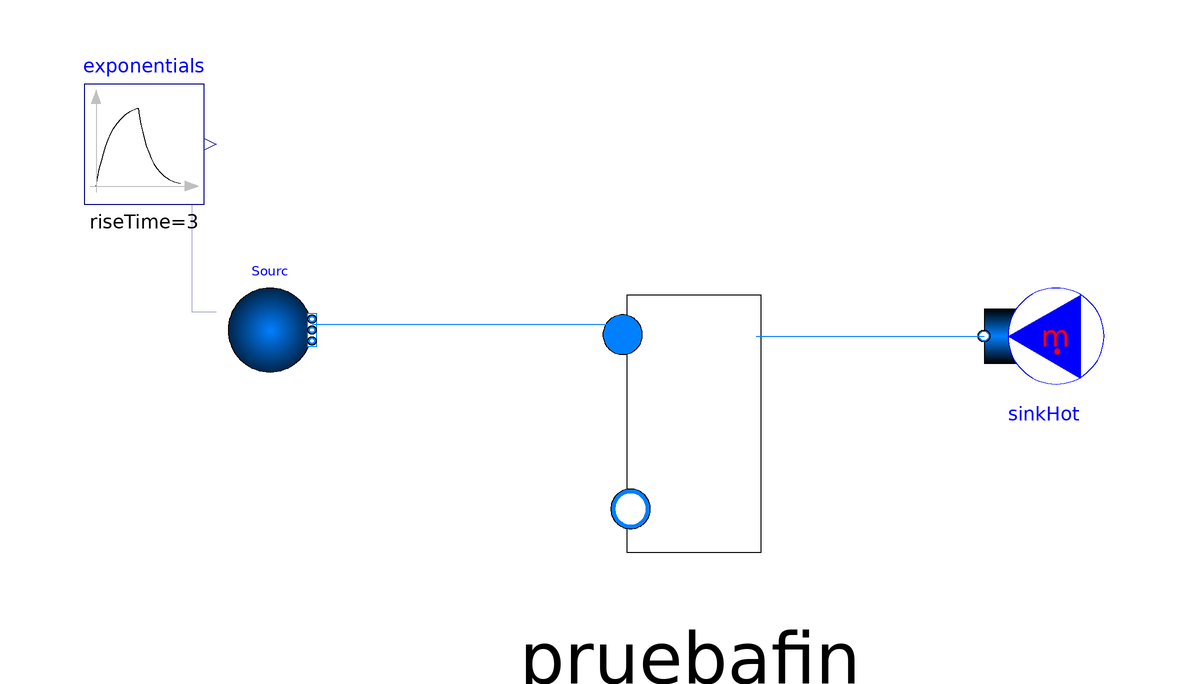

The Modelica model whose source follows is shown above as a component diagram (icons at their Placement, wires along their Line points).

model NEW
replaceable package Medium = CarbonDioxide;
replaceable package MediumHTF = SolarTherm.Media.ChlorideSaltPH.ChlorideSaltPH_ph;
 Modelica.Fluid.Sources.MassFlowSource_h sinkHot(redeclare package Medium = MediumHTF, m_flow = -77.41, nPorts = 1, use_m_flow_in = false) annotation(
    Placement(visible = true, transformation(origin = {64, 32}, extent = {{-10, -10}, {10, 10}}, rotation = 180)));
  Modelica.Fluid.Sources.Boundary_pT Sourc(redeclare package Medium = MediumHTF, T = 700 + 273.15, nPorts = 1, p = 1e5, use_T_in = false, use_p_in = false) annotation(
    Placement(visible = true, transformation(origin = {-65, 33}, extent = {{-7, -7}, {7, 7}}, rotation = 0)));
  sCO2_cycle.pruebafunction pruebafin annotation(
    Placement(visible = true, transformation(origin = {5, 21}, extent = {{-33, -33}, {33, 33}}, rotation = 0)));
 Modelica.Blocks.Sources.Exponentials exponentials(offset = 500 + 273.15, outMax = 200, riseTime = 3, riseTimeConst = 1) annotation(
    Placement(visible = true, transformation(origin = {-86, 64}, extent = {{-10, -10}, {10, 10}}, rotation = 0)));
equation
  connect(Sourc.ports[1], pruebafin.port_in) annotation(
    Line(points = {{-58, 34}, {-8, 34}, {-8, 32}, {-6, 32}}, color = {0, 127, 255}));
 connect(pruebafin.port_out, sinkHot.ports[1]) annotation(
    Line(points = {{16, 32}, {54, 32}, {54, 32}, {54, 32}}, color = {0, 127, 255}));
 connect(Sourc.T_in, exponentials.y) annotation(
    Line(points = {{-74, 36}, {-78, 36}, {-78, 64}, {-75, 64}}, color = {0, 0, 127}));

annotation(
    experiment(StartTime = 0, StopTime = 3, Tolerance = 1e-3, Interval = 0.02));
end NEW;